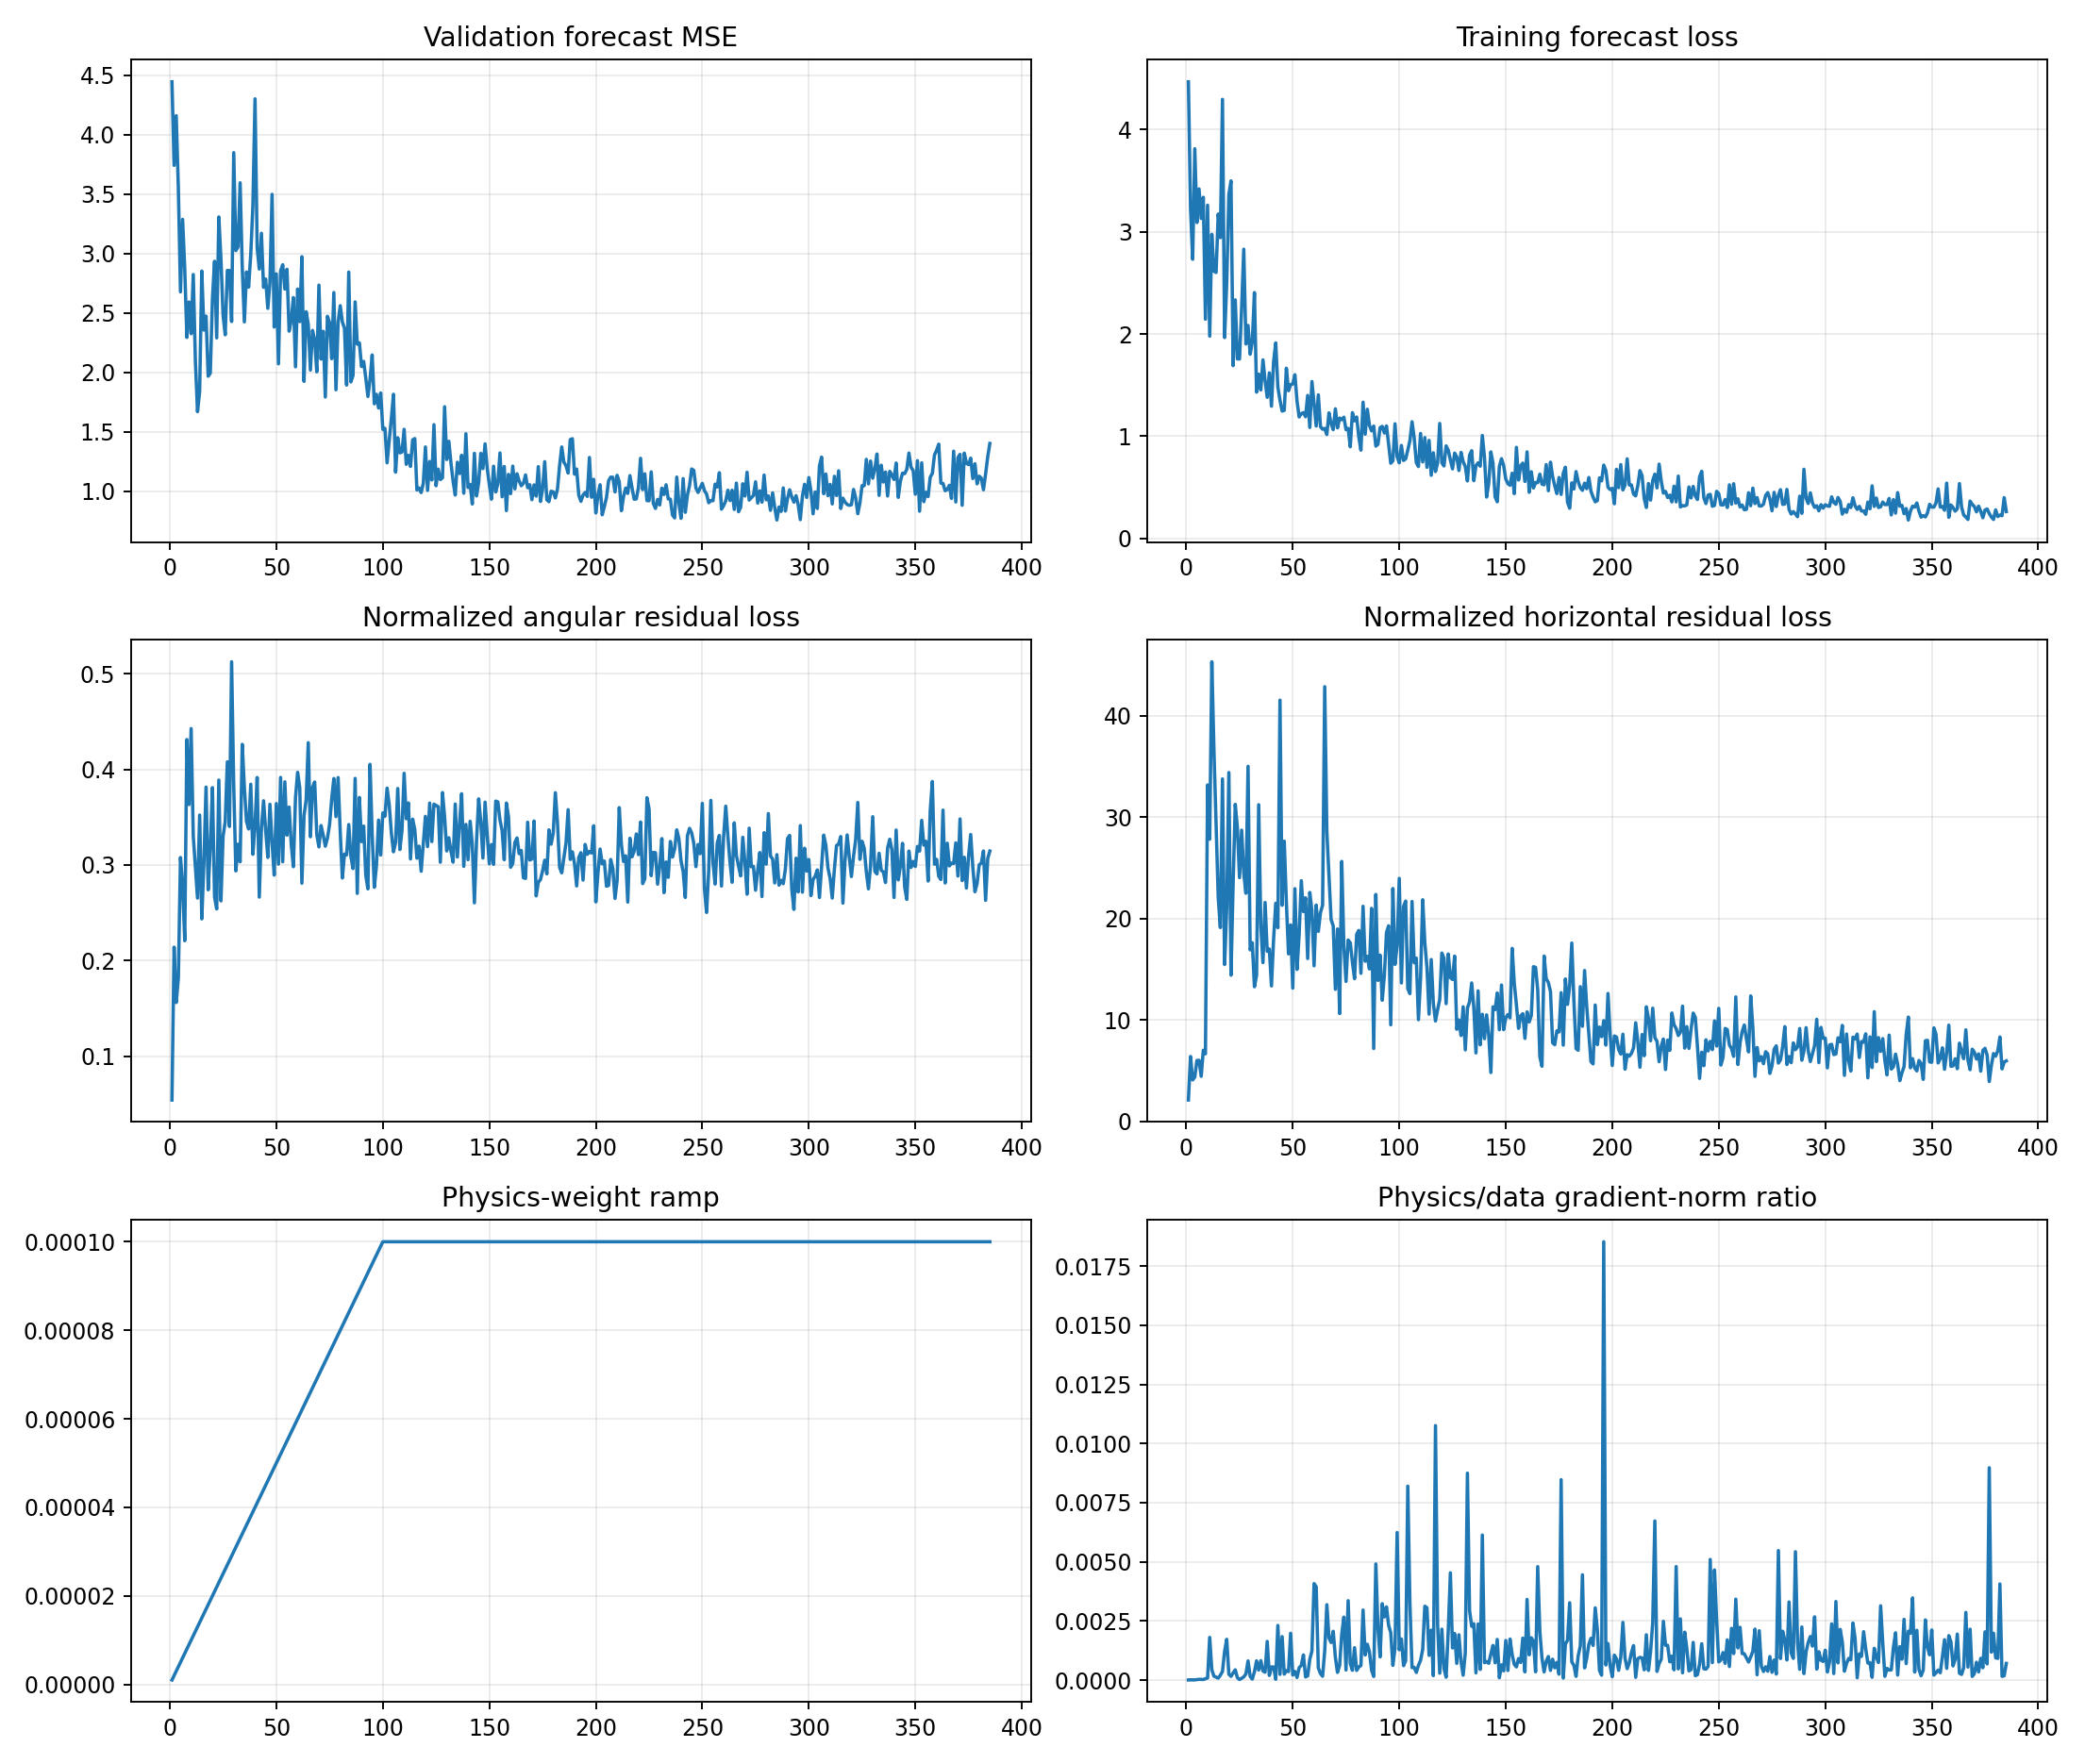

The table this chart was drawn from, first rows:
epoch, target_physics_weight, current_physics_weight, validation_forecast_mse, physics_to_data_gradient_ratio, train_total, train_data, train_cartpole_physics, train_angular_physics, train_horizontal_physics, train_data_gradient_l2, train_physics_gradient_l2
1, 0.0001, 1.0000000000000002e-06, 4.444, 2.2735914510770945e-06, 4.465, 4.465, 2.176, 0.05408, 2.122, 2.594, 5.898
2, 0.0001, 2.0000000000000003e-06, 3.741, 1.074212599488378e-05, 3.227, 3.227, 6.628, 0.214, 6.414, 2.207, 11.85
3, 0.0001, 3e-06, 4.159, 5.314201513807011e-06, 2.73, 2.73, 4.259, 0.1561, 4.103, 2.495, 4.421
4, 0.0001, 4.000000000000001e-06, 3.549, 7.461851817838657e-06, 3.81, 3.81, 4.569, 0.1815, 4.387, 7.762, 14.48
5, 0.0001, 5e-06, 2.677, 1.688525917402576e-05, 3.089, 3.089, 6.326, 0.3078, 6.018, 2.58, 8.712
6, 0.0001, 6e-06, 3.287, 2.9187633259421023e-05, 3.418, 3.418, 6.31, 0.2789, 6.031, 2.686, 13.07
7, 0.0001, 7.000000000000001e-06, 2.87, 2.8872954444328477e-05, 3.129, 3.129, 4.679, 0.2207, 4.458, 4.861, 20.05
8, 0.0001, 8.000000000000001e-06, 2.293, 2.1131928640571648e-05, 3.336, 3.336, 7.457, 0.4312, 7.026, 4.615, 12.19
9, 0.0001, 9e-06, 2.592, 5.814259993039661e-05, 2.144, 2.144, 7.035, 0.3632, 6.671, 2.203, 14.23
10, 0.0001, 1e-05, 2.324, 8.760285263264251e-05, 3.259, 3.259, 33.62, 0.4426, 33.17, 2.921, 25.59
11, 0.0001, 1.1000000000000001e-05, 2.822, 0.001804, 1.979, 1.978, 28.16, 0.3303, 27.83, 2.652, 434.9
12, 0.0001, 1.2e-05, 2.093, 0.0004314, 2.974, 2.973, 45.61, 0.2984, 45.31, 6.835, 245.7
13, 0.0001, 1.3000000000000001e-05, 1.668, 0.000163, 2.614, 2.613, 36.78, 0.2653, 36.52, 27.31, 342.4
14, 0.0001, 1.4000000000000001e-05, 1.839, 0.0001199, 2.601, 2.601, 29.73, 0.3522, 29.38, 2.447, 20.95
15, 0.0001, 1.5e-05, 2.852, 8.077952823015911e-05, 3.173, 3.172, 22.32, 0.2436, 22.08, 50.8, 273.6
16, 0.0001, 1.6000000000000003e-05, 2.355, 0.0002028, 2.942, 2.941, 19.42, 0.3028, 19.12, 5.513, 69.89
17, 0.0001, 1.7000000000000003e-05, 2.473, 0.000365, 4.294, 4.293, 34.15, 0.3814, 33.76, 23.58, 506.2
18, 0.0001, 1.8e-05, 1.967, 0.001216, 1.965, 1.965, 15.75, 0.274, 15.47, 3.489, 235.7
19, 0.0001, 1.9e-05, 1.993, 0.001723, 2.502, 2.502, 21.42, 0.3183, 21.11, 2.748, 249.3
20, 0.0001, 2e-05, 2.618, 0.0002454, 3.365, 3.364, 34.77, 0.3809, 34.39, 6.124, 75.14
21, 0.0001, 2.1e-05, 2.934, 0.0001553, 3.497, 3.496, 14.69, 0.2666, 14.42, 3.121, 23.08
22, 0.0001, 2.2000000000000003e-05, 2.289, 0.0003017, 1.69, 1.69, 23.68, 0.254, 23.43, 3.362, 46.1
23, 0.0001, 2.3000000000000003e-05, 3.308, 0.0004318, 2.334, 2.333, 31.65, 0.3888, 31.26, 2.409, 45.23
24, 0.0001, 2.4e-05, 2.954, 0.0001009, 1.757, 1.756, 29.21, 0.2624, 28.95, 4.181, 17.58
25, 0.0001, 2.5e-05, 2.479, 2.1706160216094096e-05, 1.756, 1.756, 24.37, 0.33, 24.04, 6.868, 5.963
26, 0.0001, 2.6000000000000002e-05, 2.315, 7.52750434810488e-05, 2.26, 2.259, 29.06, 0.3453, 28.72, 9.727, 28.16
27, 0.0001, 2.7000000000000002e-05, 2.857, 0.0001346, 2.829, 2.828, 24.87, 0.4079, 24.47, 4.22, 21.04
28, 0.0001, 2.8000000000000003e-05, 2.856, 0.0002564, 1.903, 1.902, 22.84, 0.3402, 22.5, 3.771, 34.52
29, 0.0001, 2.9e-05, 2.427, 0.000809, 2.084, 2.083, 35.52, 0.5126, 35.01, 3.69, 102.9
30, 0.0001, 3e-05, 3.848, 0.0001519, 1.802, 1.802, 17.3, 0.3824, 16.92, 4.288, 21.71
31, 0.0001, 3.1e-05, 3.024, 3.862884768904076e-05, 1.923, 1.922, 17.91, 0.2938, 17.62, 8.588, 10.7
32, 0.0001, 3.2000000000000005e-05, 3.056, 0.0003499, 2.405, 2.404, 13.6, 0.3217, 13.28, 3.844, 42.03
33, 0.0001, 3.3e-05, 3.594, 0.000812, 1.432, 1.431, 14.71, 0.3033, 14.41, 3.736, 91.92
34, 0.0001, 3.4000000000000007e-05, 2.883, 0.0004213, 1.608, 1.607, 31.65, 0.4262, 31.23, 5.151, 63.83
35, 0.0001, 3.5e-05, 2.424, 0.0008198, 1.453, 1.453, 19.7, 0.3806, 19.32, 5.267, 123.4
36, 0.0001, 3.6e-05, 2.844, 0.0003852, 1.747, 1.747, 16.01, 0.3456, 15.66, 5.487, 58.71
37, 0.0001, 3.7e-05, 2.717, 0.0003305, 1.547, 1.546, 21.93, 0.3376, 21.59, 3.324, 29.7
38, 0.0001, 3.8e-05, 2.995, 0.001633, 1.382, 1.381, 17.16, 0.3844, 16.78, 2.05, 88.07
39, 0.0001, 3.9000000000000006e-05, 3.404, 0.0001927, 1.621, 1.62, 17.32, 0.3112, 17.01, 5.327, 26.33
40, 0.0001, 4e-05, 4.301, 0.0005544, 1.295, 1.294, 13.71, 0.3421, 13.36, 5.822, 80.69
41, 0.0001, 4.1e-05, 3.047, 0.000553, 1.729, 1.728, 18.38, 0.3915, 17.99, 6.055, 81.66
42, 0.0001, 4.2e-05, 2.869, 3.244534948855256e-05, 1.914, 1.913, 21.78, 0.2664, 21.52, 41.94, 32.4
43, 0.0001, 4.3e-05, 3.17, 0.002308, 1.481, 1.48, 19.44, 0.3377, 19.1, 2.813, 150.9
44, 0.0001, 4.4000000000000006e-05, 2.715, 0.0002402, 1.354, 1.352, 41.9, 0.3671, 41.53, 2.352, 12.84
45, 0.0001, 4.5e-05, 2.785, 0.001837, 1.247, 1.246, 21.65, 0.336, 21.31, 3.817, 155.8
46, 0.0001, 4.600000000000001e-05, 2.538, 0.0002494, 1.254, 1.253, 27.94, 0.3078, 27.63, 10.15, 55.01
47, 0.0001, 4.7e-05, 2.755, 0.0003956, 1.666, 1.665, 21.96, 0.3635, 21.6, 14.19, 119.4
48, 0.0001, 4.8e-05, 3.497, 0.0003567, 1.446, 1.445, 16.85, 0.323, 16.52, 5.011, 37.24
49, 0.0001, 4.9e-05, 2.381, 0.001979, 1.506, 1.505, 19.67, 0.2894, 19.38, 2.278, 92
50, 0.0001, 5e-05, 2.828, 0.0002109, 1.512, 1.511, 13.51, 0.3642, 13.14, 3.901, 16.45
51, 0.0001, 5.1000000000000006e-05, 2.071, 0.0003625, 1.603, 1.602, 23.25, 0.3009, 22.95, 9.934, 70.62
52, 0.0001, 5.2000000000000004e-05, 2.853, 0.0001074, 1.344, 1.343, 15.39, 0.3915, 15, 11.12, 22.96
53, 0.0001, 5.300000000000001e-05, 2.905, 0.0005229, 1.19, 1.189, 18.78, 0.3033, 18.48, 4.544, 44.83
54, 0.0001, 5.4000000000000005e-05, 2.7, 0.0006161, 1.222, 1.22, 24.12, 0.387, 23.73, 5.91, 67.44
55, 0.0001, 5.500000000000001e-05, 2.866, 0.001063, 1.232, 1.231, 21.02, 0.3312, 20.69, 5.463, 105.5
56, 0.0001, 5.6000000000000006e-05, 2.346, 0.0001313, 1.192, 1.19, 22.41, 0.3606, 22.05, 7.226, 16.95
57, 0.0001, 5.6999999999999996e-05, 2.437, 0.0001759, 1.4, 1.399, 16.39, 0.3216, 16.07, 7.808, 24.1
58, 0.0001, 5.8e-05, 2.629, 0.0008811, 1.087, 1.086, 22.87, 0.2982, 22.57, 6.704, 101.8
59, 0.0001, 5.9e-05, 2.046, 0.001224, 1.536, 1.535, 21.14, 0.3703, 20.77, 11.21, 232.5
60, 0.0001, 6e-05, 2.7, 0.004078, 1.317, 1.316, 15.75, 0.3969, 15.35, 3.082, 209.4
... 325 more rows
